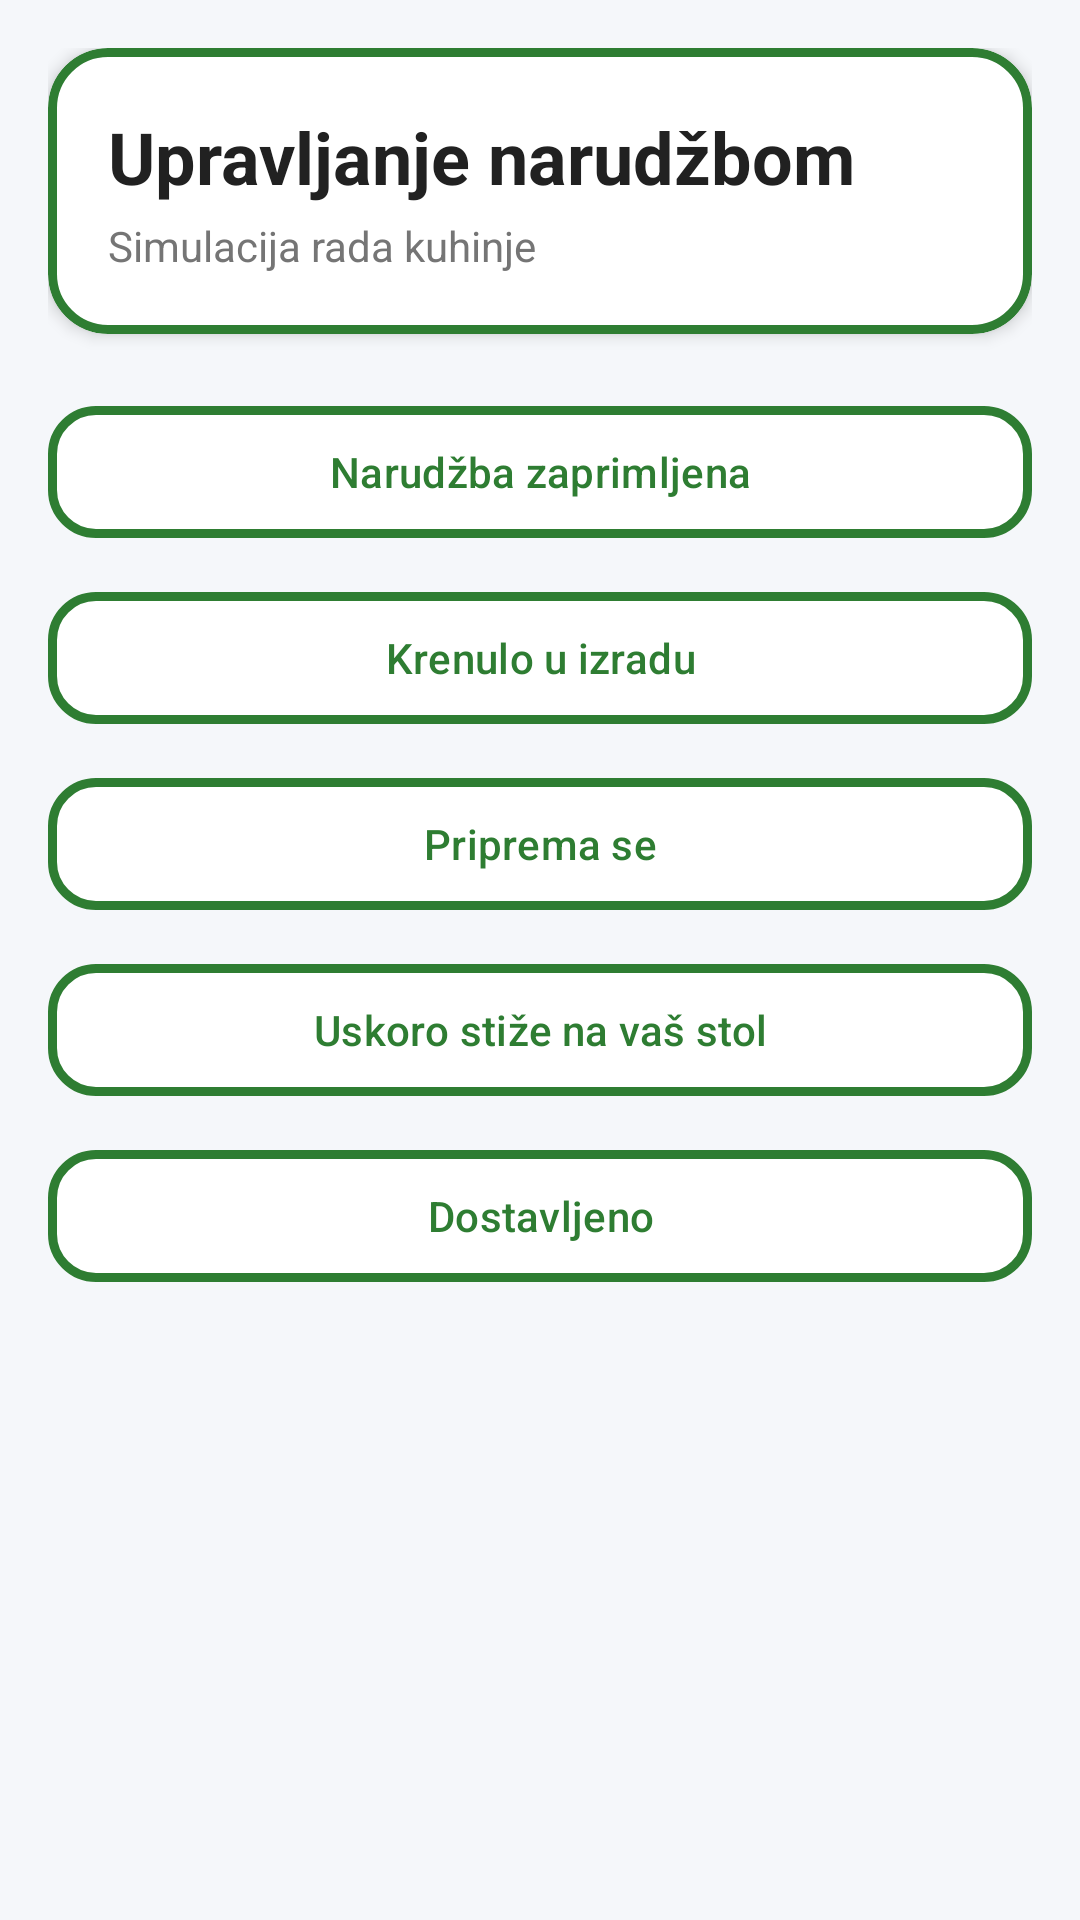

Reconstruct the res/layout file that produces this screen, plus the resources it refers to.
<!-- AndroidManifest.xml: application theme Theme.NARUCIVANJE_NOVO -->
<!-- res/layout/activity_azuriranje_narudzbe.xml -->
<?xml version="1.0" encoding="utf-8"?>
<ScrollView xmlns:android="http://schemas.android.com/apk/res/android"
    xmlns:app="http://schemas.android.com/apk/res-auto"
    android:layout_width="match_parent"
    android:layout_height="match_parent"
    android:background="#F5F7FA">

    <LinearLayout
        android:layout_width="match_parent"
        android:layout_height="wrap_content"
        android:padding="16dp"
        android:orientation="vertical">

        <com.google.android.material.card.MaterialCardView
            android:layout_width="match_parent"
            android:layout_height="wrap_content"
            app:cardCornerRadius="20dp"
            app:cardElevation="3dp"
            app:cardBackgroundColor="@android:color/white"
            app:strokeColor="@color/primary"
            app:strokeWidth="3dp">

            <LinearLayout
                android:layout_width="match_parent"
                android:layout_height="wrap_content"
                android:orientation="vertical"
                android:padding="20dp">

                <TextView
                    android:id="@+id/txtNarudzbaId"
                    android:layout_width="wrap_content"
                    android:layout_height="wrap_content"
                    android:text="Upravljanje narudžbom"
                    android:textColor="#212121"
                    android:textSize="24sp"
                    android:textStyle="bold" />

                <TextView
                    android:layout_width="wrap_content"
                    android:layout_height="wrap_content"
                    android:layout_marginTop="4dp"
                    android:text="Simulacija rada kuhinje"
                    android:textColor="#757575"
                    android:textSize="14sp" />

            </LinearLayout>

        </com.google.android.material.card.MaterialCardView>

        <com.google.android.material.button.MaterialButton
            android:id="@+id/btnZaprimljeno"
            android:layout_width="match_parent"
            android:layout_height="52dp"
            android:layout_marginTop="20dp"
            android:text="Narudžba zaprimljena"
            android:textColor="@color/primary"
            app:backgroundTint="@android:color/white"
            app:cornerRadius="16dp"
            app:strokeColor="@color/primary"
            app:strokeWidth="3dp" />

        <com.google.android.material.button.MaterialButton
            android:id="@+id/btnIzrada"
            android:layout_width="match_parent"
            android:layout_height="52dp"
            android:layout_marginTop="10dp"
            android:text="Krenulo u izradu"
            android:textColor="@color/primary"
            app:backgroundTint="@android:color/white"
            app:cornerRadius="16dp"
            app:strokeColor="@color/primary"
            app:strokeWidth="3dp" />

        <com.google.android.material.button.MaterialButton
            android:id="@+id/btnPriprema"
            android:layout_width="match_parent"
            android:layout_height="52dp"
            android:layout_marginTop="10dp"
            android:text="Priprema se"
            android:textColor="@color/primary"
            app:backgroundTint="@android:color/white"
            app:cornerRadius="16dp"
            app:strokeColor="@color/primary"
            app:strokeWidth="3dp" />

        <com.google.android.material.button.MaterialButton
            android:id="@+id/btnStize"
            android:layout_width="match_parent"
            android:layout_height="52dp"
            android:layout_marginTop="10dp"
            android:text="Uskoro stiže na vaš stol"
            android:textColor="@color/primary"
            app:backgroundTint="@android:color/white"
            app:cornerRadius="16dp"
            app:strokeColor="@color/primary"
            app:strokeWidth="3dp" />

        <com.google.android.material.button.MaterialButton
            android:id="@+id/btnDostavljeno"
            android:layout_width="match_parent"
            android:layout_height="52dp"
            android:layout_marginTop="10dp"
            android:layout_marginBottom="16dp"
            android:text="Dostavljeno"
            android:textColor="@color/primary"
            app:backgroundTint="@android:color/white"
            app:cornerRadius="16dp"
            app:strokeColor="@color/primary"
            app:strokeWidth="3dp" />

    </LinearLayout>

</ScrollView>
<!-- resources referenced by this layout -->
<resources>
  <color name="primary">#2E7D32</color>
  <style name="Theme.NARUCIVANJE_NOVO" parent="Base.Theme.NARUCIVANJE_NOVO" />
  <style name="Base.Theme.NARUCIVANJE_NOVO" parent="Theme.Material3.DayNight.NoActionBar">
          <item name="materialAlertDialogTheme">@style/AppMaterialDialog</item>
      </style>
  <style name="AppMaterialDialog" parent="ThemeOverlay.Material3.MaterialAlertDialog">
          <item name="colorPrimary">@color/primary</item>
          <item name="colorOnSurface">@color/text_primary</item>
          <item name="colorSurface">@color/surface</item>
          <item name="android:textColorPrimary">@color/text_primary</item>
          <item name="android:textColorSecondary">@color/text_secondary</item>
          <item name="buttonBarPositiveButtonStyle">@style/DialogPositiveButton</item>
          <item name="buttonBarNegativeButtonStyle">@style/DialogNegativeButton</item>
      </style>
  <color name="text_primary">#FFFFFF</color>
  <color name="surface">#1E1E1E</color>
  <color name="text_secondary">#BDBDBD</color>
  <style name="DialogPositiveButton" parent="Widget.Material3.Button.TextButton.Dialog">
          <item name="android:textColor">@color/danger</item>
      </style>
  <style name="DialogNegativeButton" parent="Widget.Material3.Button.TextButton.Dialog">
          <item name="android:textColor">@color/primary</item>
      </style>
  <color name="danger">#E53935</color>
</resources>
